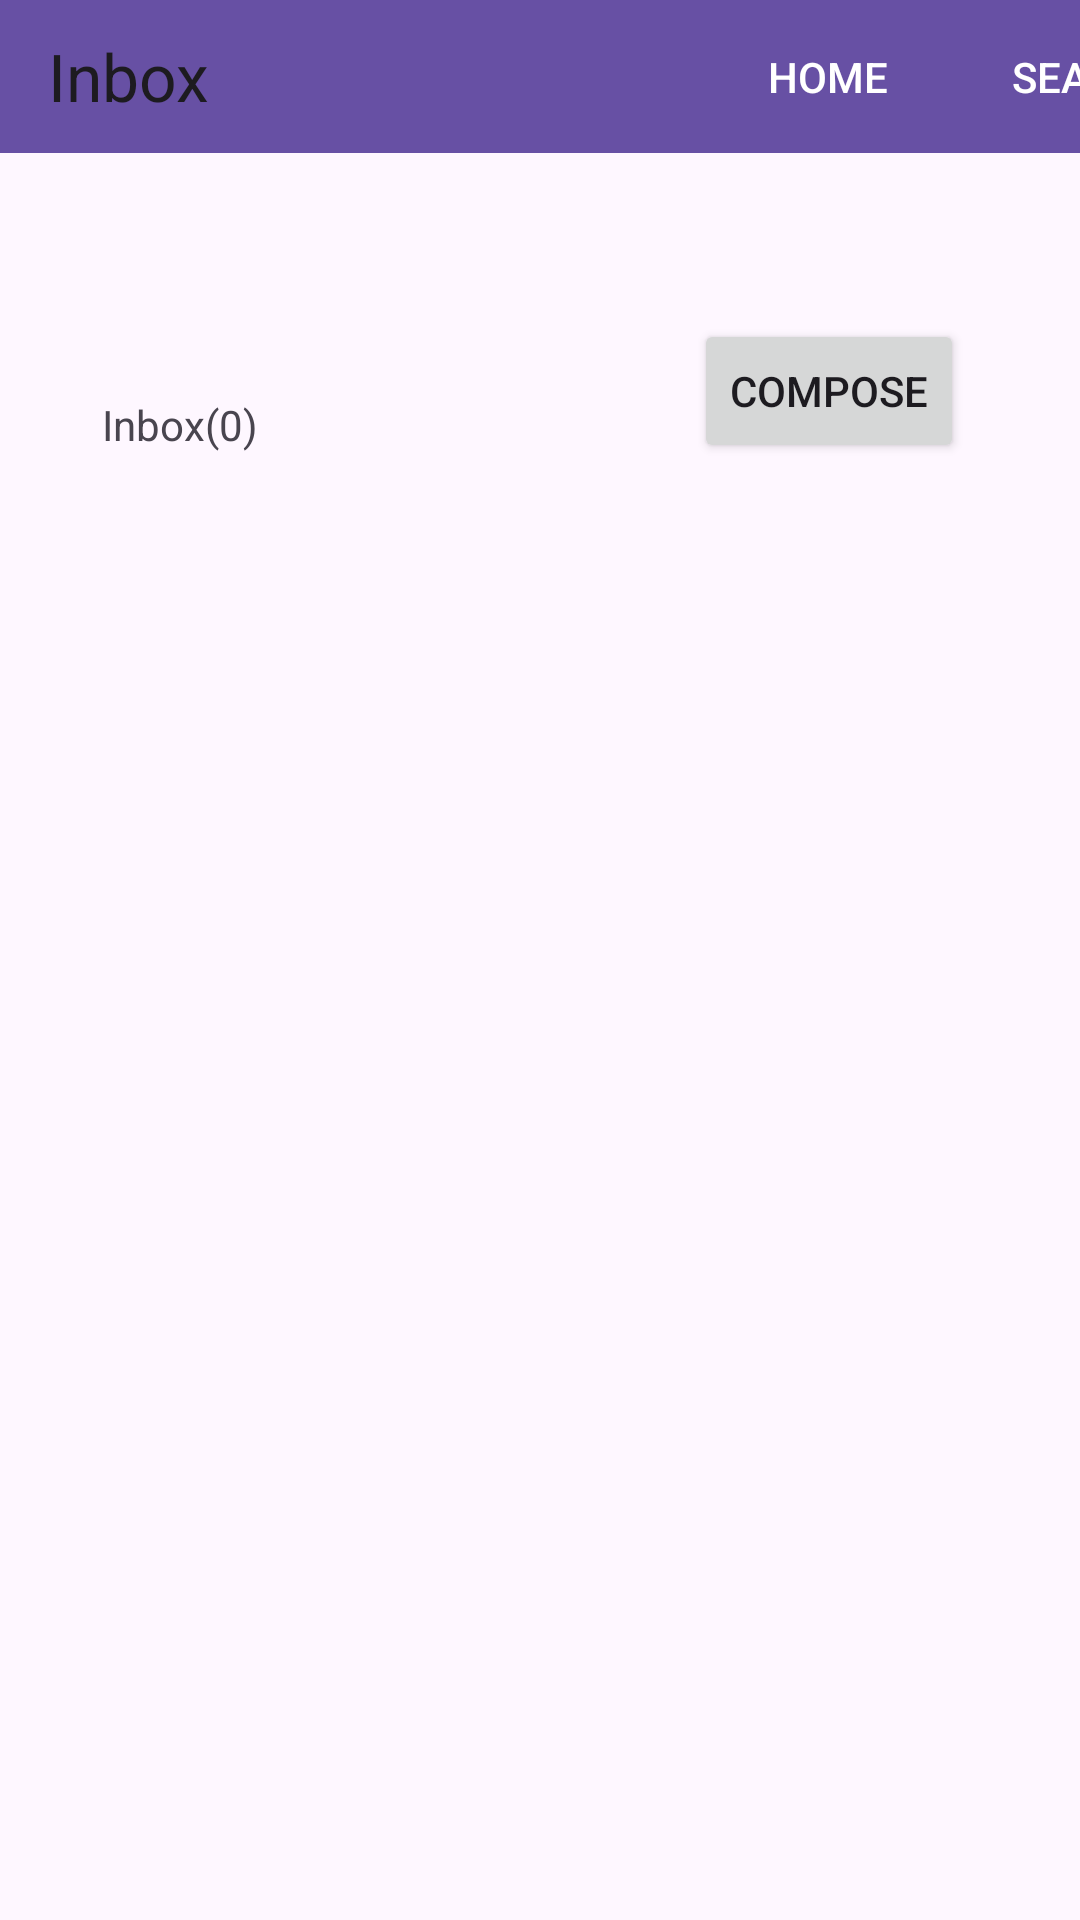

Reconstruct the res/layout file that produces this screen, plus the resources it refers to.
<!-- AndroidManifest.xml: application theme Theme.Group5_final -->
<!-- res/layout/activity_inbox.xml -->
<?xml version="1.0" encoding="utf-8"?>
<androidx.constraintlayout.widget.ConstraintLayout xmlns:android="http://schemas.android.com/apk/res/android"
    xmlns:app="http://schemas.android.com/apk/res-auto"
    xmlns:tools="http://schemas.android.com/tools"
    android:id="@+id/main"
    android:layout_width="match_parent"
    android:layout_height="match_parent"
    tools:context=".messaging.InboxActivity">


    

    <androidx.appcompat.widget.Toolbar
        android:id="@+id/toolbar"
        android:layout_width="408dp"
        android:layout_height="51dp"
        android:background="?attr/colorPrimary"
        android:titleTextColor="@android:color/white"
        app:layout_constraintBottom_toBottomOf="parent"
        app:layout_constraintEnd_toEndOf="parent"
        app:layout_constraintHorizontal_bias="0.0"
        app:layout_constraintStart_toStartOf="parent"
        app:layout_constraintTop_toTopOf="parent"
        app:layout_constraintVertical_bias="0.0"
        app:popupTheme="@style/ThemeOverlay.AppCompat.Light"
        app:title="Inbox">

        

        <Button
            android:id="@+id/btn_search"
            android:layout_width="wrap_content"
            android:layout_height="match_parent"
            android:layout_gravity="end"
            android:background="@android:color/transparent"
            android:text="Search"
            android:textColor="@android:color/white" />

        <Button
            android:id="@+id/btn_home"
            android:layout_width="wrap_content"
            android:layout_height="match_parent"
            android:layout_gravity="end"
            android:background="@android:color/transparent"
            android:text="Home"
            android:textColor="@android:color/white" />


    </androidx.appcompat.widget.Toolbar>

    <TextView
        android:id="@+id/textView"
        android:layout_width="wrap_content"
        android:layout_height="wrap_content"
        android:text="@string/txt_inbox"
        app:layout_constraintBottom_toBottomOf="parent"
        app:layout_constraintEnd_toEndOf="parent"
        app:layout_constraintHorizontal_bias="0.11"
        app:layout_constraintStart_toStartOf="parent"
        app:layout_constraintTop_toBottomOf="@+id/toolbar"
        app:layout_constraintVertical_bias="0.142" />

    <androidx.recyclerview.widget.RecyclerView
        android:id="@+id/rc_inbox_messages"
        android:layout_width="389dp"
        android:layout_height="542dp"
        app:layout_constraintBottom_toBottomOf="parent"
        app:layout_constraintEnd_toEndOf="parent"
        app:layout_constraintStart_toStartOf="parent"
        app:layout_constraintTop_toBottomOf="@+id/textView"
        app:layout_constraintVertical_bias="0.684" />

    <Button
        android:id="@+id/btn_compse"
        android:layout_width="wrap_content"
        android:layout_height="wrap_content"
        android:text="@string/btn_compose"
        app:layout_constraintBottom_toBottomOf="parent"
        app:layout_constraintEnd_toEndOf="parent"
        app:layout_constraintHorizontal_bias="0.789"
        app:layout_constraintStart_toEndOf="@+id/textView"
        app:layout_constraintTop_toBottomOf="@+id/toolbar"
        app:layout_constraintVertical_bias="0.102" />
</androidx.constraintlayout.widget.ConstraintLayout>
<!-- resources referenced by this layout -->
<resources>
  <string name="btn_compose">Compose</string>
  <string name="txt_inbox">Inbox(0)</string>
  <style name="Theme.Group5_final" parent="Base.Theme.Group5_final" />
  <style name="Base.Theme.Group5_final" parent="Theme.Material3.DayNight.NoActionBar">
          
          
      </style>
</resources>
